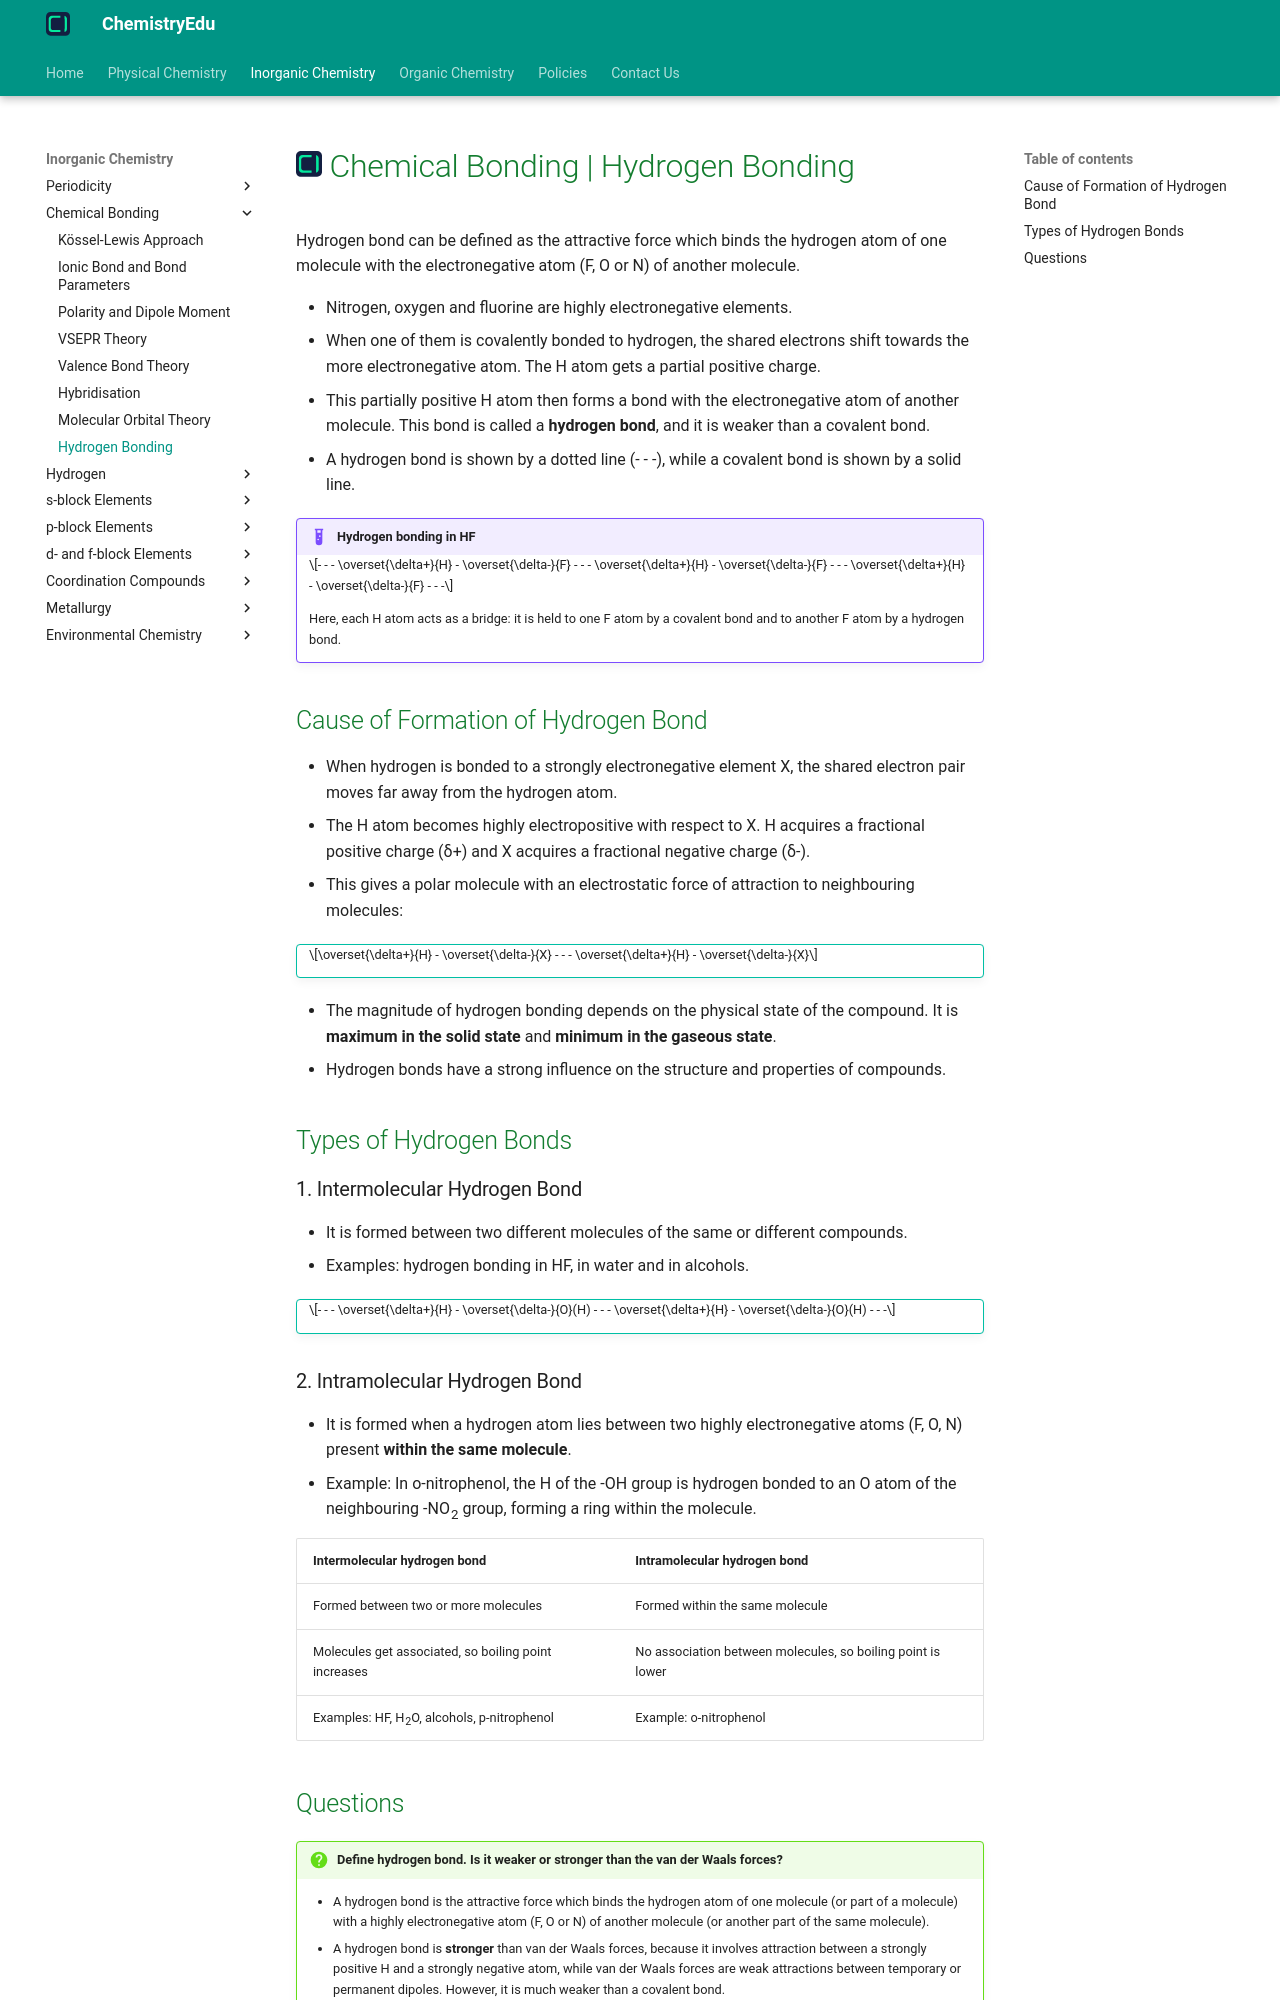

repository: KingChampion36/chemistryedu · page: inorganic-chemistry/chemical-bonding/hydrogen-bonding/index.html · generator: mkdocs

---
title: Chemical Bonding | Hydrogen Bonding
description: Hydrogen bond can be defined as the attractive force which binds the hydrogen atom of one molecule with the electronegative atom (F, O or N) of another molecule.
---

# [![ChemistryEdu Logo](../../images/favicon.svg){ align=left, width=3.8% }](../../index.md)  Chemical Bonding | Hydrogen Bonding

Hydrogen bond can be defined as the attractive force which binds the hydrogen atom of one molecule with the electronegative atom (F, O or N) of another molecule.

* Nitrogen, oxygen and fluorine are highly electronegative elements.
* When one of them is covalently bonded to hydrogen, the shared electrons shift towards the more electronegative atom. The H atom gets a partial positive charge.
* This partially positive H atom then forms a bond with the electronegative atom of another molecule. This bond is called a **hydrogen bond**, and it is weaker than a covalent bond.
* A hydrogen bond is shown by a dotted line (- - -), while a covalent bond is shown by a solid line.

!!! example "Hydrogen bonding in HF"

    $$- - - \overset{\delta+}{H} - \overset{\delta-}{F} - - - \overset{\delta+}{H} - \overset{\delta-}{F} - - - \overset{\delta+}{H} - \overset{\delta-}{F} - - -$$

    Here, each H atom acts as a bridge: it is held to one F atom by a covalent bond and to another F atom by a hydrogen bond.

## Cause of Formation of Hydrogen Bond

* When hydrogen is bonded to a strongly electronegative element X, the shared electron pair moves far away from the hydrogen atom.
* The H atom becomes highly electropositive with respect to X. H acquires a fractional positive charge (&delta;+) and X acquires a fractional negative charge (&delta;-).
* This gives a polar molecule with an electrostatic force of attraction to neighbouring molecules:

!!! tip ""

    $$\overset{\delta+}{H} - \overset{\delta-}{X} - - - \overset{\delta+}{H} - \overset{\delta-}{X}$$

* The magnitude of hydrogen bonding depends on the physical state of the compound. It is **maximum in the solid state** and **minimum in the gaseous state**.
* Hydrogen bonds have a strong influence on the structure and properties of compounds.

## Types of Hydrogen Bonds

### 1. Intermolecular Hydrogen Bond

* It is formed between two different molecules of the same or different compounds.
* Examples: hydrogen bonding in HF, in water and in alcohols.

!!! tip ""

    $$- - - \overset{\delta+}{H} - \overset{\delta-}{O}(H) - - - \overset{\delta+}{H} - \overset{\delta-}{O}(H) - - -$$

### 2. Intramolecular Hydrogen Bond

* It is formed when a hydrogen atom lies between two highly electronegative atoms (F, O, N) present **within the same molecule**.
* Example: In o-nitrophenol, the H of the -OH group is hydrogen bonded to an O atom of the neighbouring -NO<sub>2</sub> group, forming a ring within the molecule.

Intermolecular hydrogen bond | Intramolecular hydrogen bond |
-----------------------------|------------------------------|
Formed between two or more molecules | Formed within the same molecule |
Molecules get associated, so boiling point increases | No association between molecules, so boiling point is lower |
Examples: HF, H<sub>2</sub>O, alcohols, p-nitrophenol | Example: o-nitrophenol |
